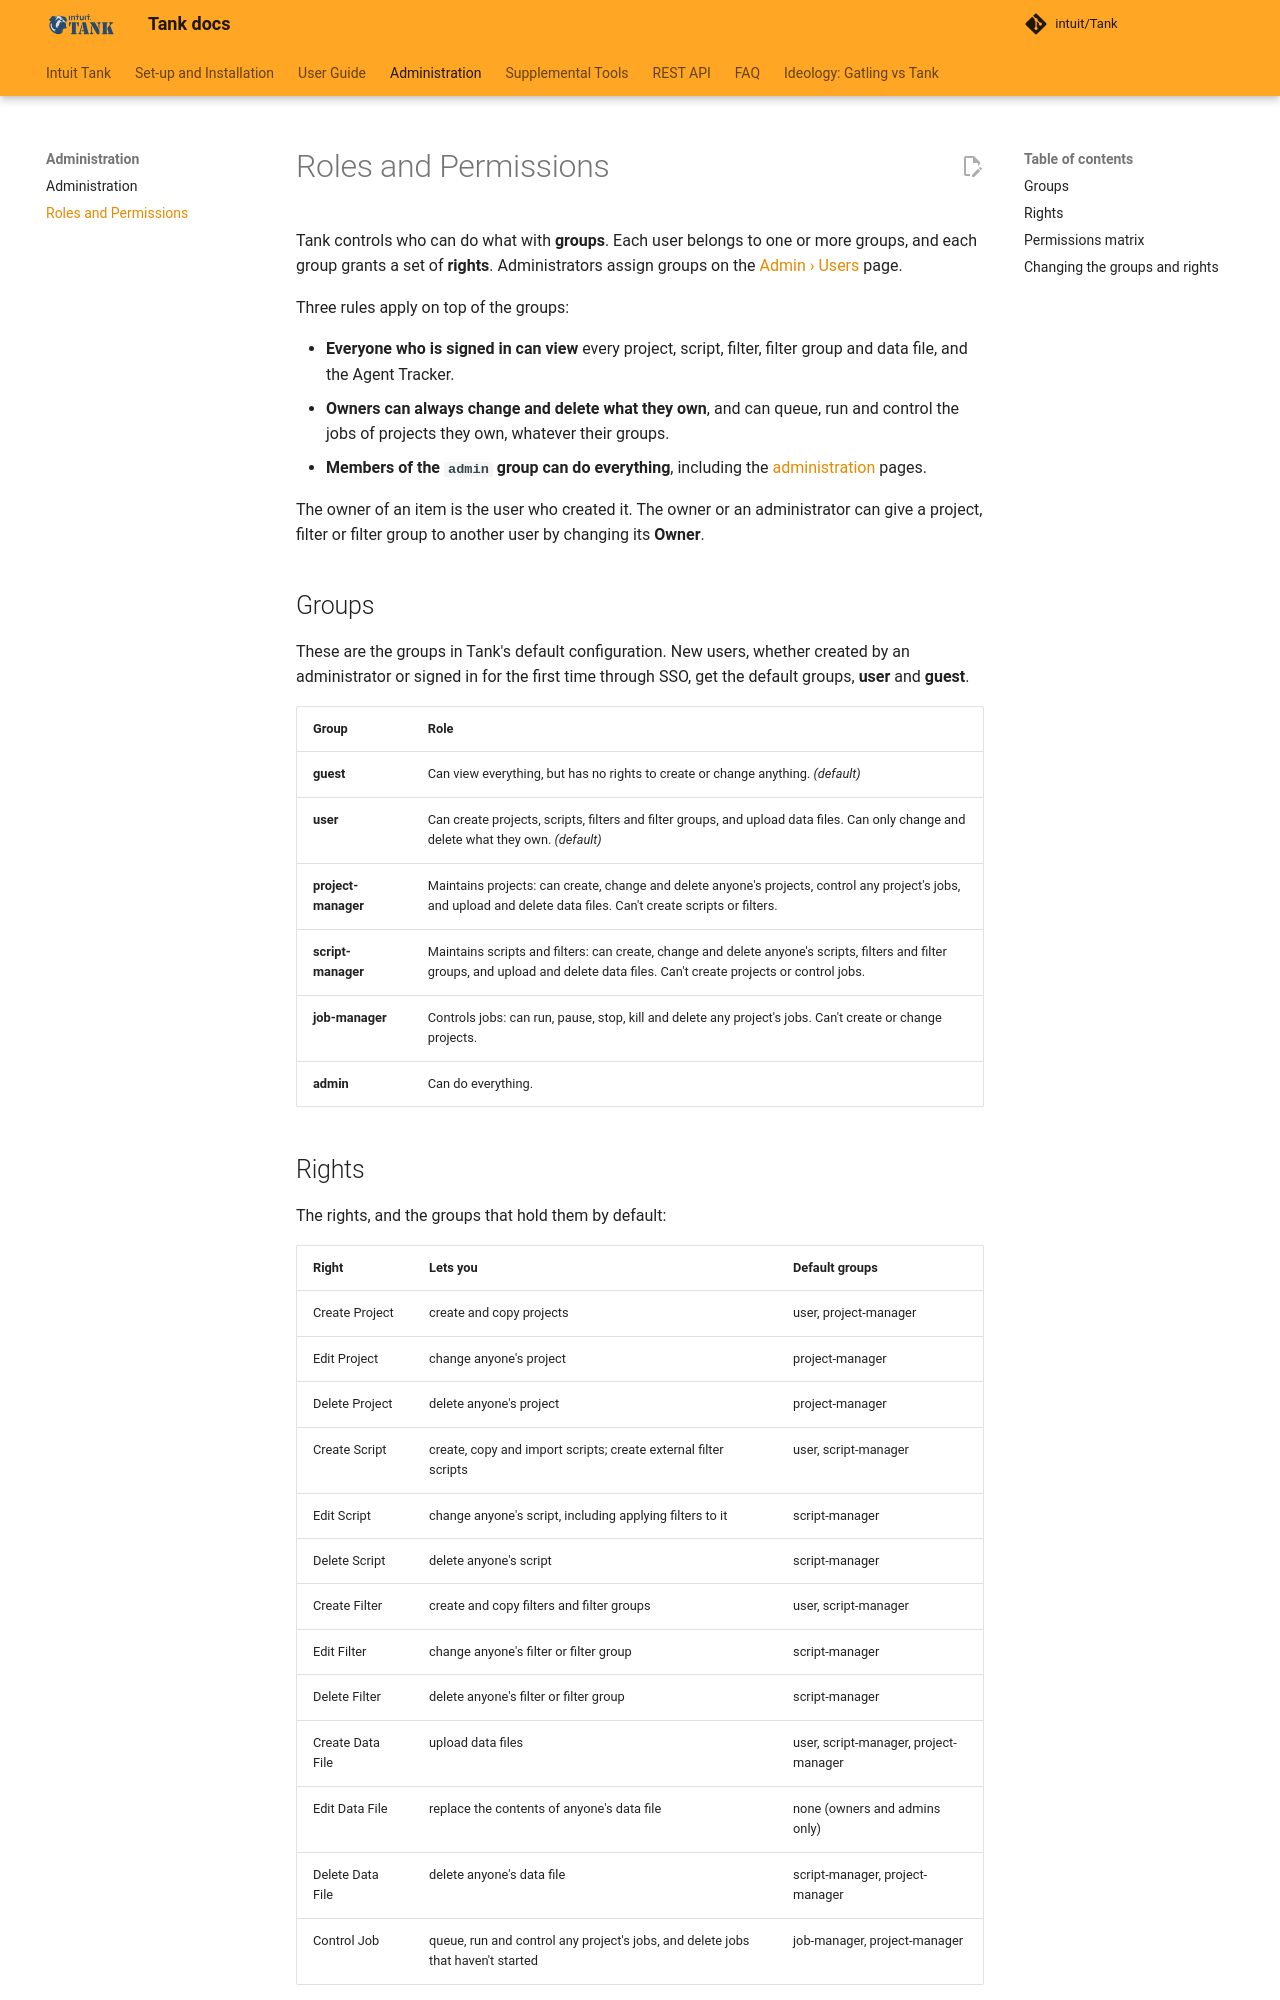

repository: intuit/Tank · page: roles/index.html · generator: mkdocs

# Roles and Permissions

Tank controls who can do what with **groups**. Each user belongs to one or more groups, and each group grants a set of **rights**. Administrators assign groups on the [Admin › Users](administration.md#users) page.

Three rules apply on top of the groups:

- **Everyone who is signed in can view** every project, script, filter, filter group and data file, and the Agent Tracker.
- **Owners can always change and delete what they own**, and can queue, run and control the jobs of projects they own, whatever their groups.
- **Members of the `admin` group can do everything**, including the [administration](administration.md) pages.

The owner of an item is the user who created it. The owner or an administrator can give a project, filter or filter group to another user by changing its **Owner**.

## Groups

These are the groups in Tank's default configuration. New users, whether created by an administrator or signed in for the first time through SSO, get the default groups, **user** and **guest**.

| Group | Role |
| :---- | :--- |
| **guest** | Can view everything, but has no rights to create or change anything. *(default)* |
| **user** | Can create projects, scripts, filters and filter groups, and upload data files. Can only change and delete what they own. *(default)* |
| **project-manager** | Maintains projects: can create, change and delete anyone's projects, control any project's jobs, and upload and delete data files. Can't create scripts or filters. |
| **script-manager** | Maintains scripts and filters: can create, change and delete anyone's scripts, filters and filter groups, and upload and delete data files. Can't create projects or control jobs. |
| **job-manager** | Controls jobs: can run, pause, stop, kill and delete any project's jobs. Can't create or change projects. |
| **admin** | Can do everything. |
